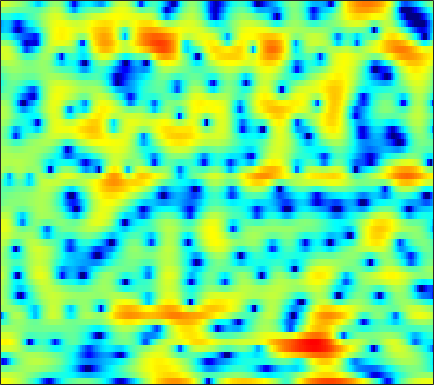

The data file committed next to this chart (first rows):
4.6184, 4.5286, 4.3633, 4.1324, 3.9215, 3.588, 3.1806, 2.8256, 2.3032, 1.7081, 1.0367, 0.49032, -0.33883, -1.2639, -2.0326, -3.171, -4.4956, -5.6591, -7.4817, -9.7873, -12.737, -15.341, -17.619, -15.352
2.637, 2.65, 2.632, 2.579, 2.514, 2.392, 2.233, 2.088, 1.859, 1.585, 1.27, 1.004, 0.6171, 0.1874, -0.1579, -0.6469, -1.153, -1.54, -2.049, -2.531, -2.952, -3.223, -3.514, -3.717
-1.066, -1.062, -0.9672, -0.7756, -0.5803, -0.275, 0.05065, 0.2934, 0.5981, 0.8588, 1.068, 1.187, 1.298, 1.342, 1.34, 1.29, 1.195, 1.092, 0.9186, 0.709, 0.4691, 0.2638, -0.03709, -0.3774
-13.03, -15.79, -14.21, -9.983, -7.47, -4.938, -3.056, -1.942, -0.7583, 0.1588, 0.8556, 1.267, 1.69, 1.986, 2.137, 2.261, 2.3, 2.284, 2.197, 2.054, 1.857, 1.674, 1.383, 1.044
-3.442, -3.59, -3.414, -2.846, -2.252, -1.408, -0.615, -0.0979, 0.4731, 0.9091, 1.212, 1.373, 1.511, 1.584, 1.599, 1.58, 1.522, 1.449, 1.313, 1.13, 0.902, 0.6986, 0.4004, 0.07691
2.861, 2.973, 3.059, 3.068, 3.028, 2.892, 2.633, 2.336, 1.808, 1.127, 0.3261, -0.2976, -1.062, -1.579, -1.75, -1.709, -1.49, -1.334, -1.259, -1.38, -1.757, -2.2, -2.938, -3.756
4.892, 5.074, 5.155, 5.05, 4.841, 4.373, 3.656, 2.923, 1.632, -0.1454, -2.637, -5.235, -10.52, -18.79, -14.39, -8.458, -5.369, -4, -3.001, -2.719, -3.103, -3.845, -5.527, -8.264
3.064, 3.185, 3.235, 3.156, 3.013, 2.699, 2.254, 1.827, 1.146, 0.3533, -0.4907, -1.101, -1.793, -2.237, -2.369, -2.315, -2.118, -1.954, -1.796, -1.751, -1.835, -2.002, -2.284, -2.575
0.8893, 0.8941, 0.9402, 1.004, 1.037, 1.038, 0.9815, 0.8855, 0.7028, 0.4634, 0.1911, -0.02144, -0.2783, -0.4917, -0.6141, -0.7086, -0.7346, -0.721, -0.6741, -0.623, -0.5733, -0.5406, -0.5102, -0.4968
-3.301, -3.068, -2.25, -1.277, -0.6139, 0.08728, 0.5589, 0.7579, 0.8359, 0.7299, 0.482, 0.2225, -0.1747, -0.5665, -0.8137, -1.007, -0.9982, -0.861, -0.5269, -0.1099, 0.3208, 0.6136, 0.9209, 1.119
-10.98, -7.634, -3.712, -1.246, -0.01844, 1.059, 1.635, 1.814, 1.75, 1.371, 0.6716, -0.1034, -1.488, -3.353, -5.061, -7.226, -7.444, -5.926, -3.351, -1.144, 0.5263, 1.471, 2.357, 2.865
1.226, 1.018, 0.9328, 0.9604, 0.9555, 0.8821, 0.6722, 0.438, 0.01706, -0.5454, -1.266, -1.94, -3.084, -4.537, -5.789, -7.232, -7.164, -5.854, -3.531, -1.411, 0.2684, 1.222, 2.135, 2.667
2.121, 1.615, 0.864, -8.7487e-05, -0.7294, -1.815, -2.993, -3.864, -4.865, -5.444, -5.475, -5.211, -4.676, -4.056, -3.572, -2.878, -2.111, -1.483, -0.5722, 0.3198, 1.128, 1.636, 2.165, 2.501
1.85, 1.223, 0.1701, -1.149, -2.373, -4.422, -7.185, -10.1, -16.59, -31.5, -15.22, -10.85, -7.294, -4.895, -3.524, -2.043, -0.8423, -0.08587, 0.7636, 1.459, 2.004, 2.319, 2.622, 2.774
1.711, 1.113, 0.1358, -1.047, -2.039, -3.481, -4.964, -5.988, -7.005, -7.295, -6.695, -5.811, -4.385, -2.911, -1.888, -0.6821, 0.3283, 0.965, 1.629, 2.101, 2.388, 2.491, 2.481, 2.338
2.155, 1.534, 0.5016, -0.7488, -1.792, -3.232, -4.511, -5.201, -5.522, -5.103, -4.153, -3.246, -1.956, -0.7153, 0.1435, 1.142, 1.935, 2.384, 2.787, 2.958, 2.889, 2.677, 2.178, 1.46
2.841, 2.172, 0.952, -0.7202, -2.358, -5.316, -9.909, -16.02, -19.36, -10.13, -5.571, -3.284, -1.006, 0.6921, 1.687, 2.711, 3.435, 3.774, 3.98, 3.891, 3.491, 2.972, 1.959, 0.5008
2.143, 1.659, 0.7779, -0.343, -1.324, -2.745, -4.075, -4.748, -4.865, -3.999, -2.61, -1.5, -0.1148, 1.08, 1.827, 2.6, 3.128, 3.361, 3.437, 3.239, 2.754, 2.186, 1.149, -0.2546
1.218, 0.8496, 0.2244, -0.4911, -1.035, -1.688, -2.152, -2.317, -2.244, -1.835, -1.185, -0.5945, 0.2262, 1.002, 1.52, 2.084, 2.46, 2.619, 2.649, 2.466, 2.071, 1.635, 0.875, -0.06016
1.152, 0.6411, -0.2546, -1.371, -2.33, -3.593, -4.547, -4.801, -4.337, -3.255, -1.946, -0.9881, 0.1709, 1.132, 1.71, 2.3, 2.682, 2.83, 2.858, 2.705, 2.377, 2.025, 1.419, 0.6751
1.772, 1.205, 0.05111, -1.693, -3.554, -7.295, -14.68, -39.7, -11.83, -6.066, -2.817, -1.131, 0.4956, 1.643, 2.252, 2.795, 3.089, 3.165, 3.102, 2.878, 2.522, 2.186, 1.637, 0.9576
2.353, 2.156, 1.587, 0.6939, -0.1327, -1.307, -2.247, -2.535, -2.209, -1.329, -0.2854, 0.4507, 1.254, 1.814, 2.075, 2.193, 2.067, 1.829, 1.367, 0.7833, 0.1908, -0.2029, -0.6196, -0.9397
3.04, 3.104, 2.965, 2.639, 2.312, 1.827, 1.386, 1.127, 0.9155, 0.859, 0.9341, 1.024, 1.151, 1.179, 1.086, 0.7465, 0.05981, -0.7257, -2.206, -4.186, -6.441, -7.685, -7.504, -5.891
3.925, 3.94, 3.771, 3.394, 2.982, 2.284, 1.457, 0.8009, -0.01452, -0.5979, -0.8204, -0.7463, -0.4583, -0.1427, -0.02417, -0.1327, -0.6562, -1.4, -2.987, -5.441, -8.942, -11.45, -10.39, -6.917
3.9, 3.87, 3.608, 3.044, 2.392, 1.174, -0.5632, -2.309, -5.443, -9.351, -10.3, -7.808, -4.555, -2.32, -1.192, -0.2757, 0.1439, 0.1765, -0.05304, -0.4896, -0.9192, -1.134, -1.137, -0.8663
2.283, 2.405, 2.316, 1.929, 1.419, 0.4162, -0.9973, -2.353, -4.537, -6.575, -6.947, -5.842, -3.782, -1.974, -0.9144, 0.1383, 0.8188, 1.138, 1.369, 1.429, 1.378, 1.295, 1.136, 0.9235
0.275, 0.6092, 0.8346, 0.8394, 0.7151, 0.3971, -0.0461, -0.4121, -0.8603, -1.147, -1.175, -1.006, -0.5962, -0.06869, 0.3331, 0.8243, 1.209, 1.419, 1.577, 1.612, 1.511, 1.357, 1.033, 0.5739
-0.8112, -0.4355, -0.07372, 0.1395, 0.2249, 0.2685, 0.2547, 0.2248, 0.2039, 0.2109, 0.2795, 0.377, 0.5641, 0.7954, 0.9842, 1.214, 1.419, 1.53, 1.606, 1.573, 1.419, 1.207, 0.7915, 0.1998
-1.139, -0.8847, -0.6211, -0.4208, -0.3052, -0.1709, -0.04768, 0.03358, 0.1325, 0.2238, 0.32, 0.4007, 0.5438, 0.7252, 0.8925, 1.135, 1.377, 1.535, 1.694, 1.749, 1.689, 1.539, 1.195, 0.6568
-1.486, -1.506, -1.605, -1.659, -1.612, -1.418, -1.124, -0.8981, -0.6958, -0.6175, -0.6659, -0.7474, -0.8011, -0.6772, -0.4306, 0.1121, 0.7302, 1.182, 1.68, 2.035, 2.214, 2.236, 2.116, 1.834
-1.897, -2.734, -4.41, -6.216, -6.64, -5.332, -3.449, -2.367, -1.57, -1.578, -2.398, -3.531, -5.525, -6.569, -5.567, -3.1, -0.8681, 0.3769, 1.514, 2.185, 2.507, 2.615, 2.653, 2.65
-0.02799, -1.178, -3.794, -7.572, -8.846, -5.7, -2.478, -0.9486, 0.0778, 0.07905, -0.9308, -2.391, -5.284, -7.373, -5.936, -2.653, -0.3271, 0.756, 1.494, 1.52, 1.043, 0.4911, -0.1158, -0.1336
1.936, 1.678, 1.196, 0.8233, 0.7478, 0.9315, 1.322, 1.617, 1.843, 1.837, 1.592, 1.305, 0.911, 0.6744, 0.6345, 0.7137, 0.7235, 0.5371, -0.1295, -1.498, -3.894, -6.915, -15.18, -18.73
2.001, 1.975, 1.921, 1.876, 1.851, 1.85, 1.874, 1.899, 1.907, 1.876, 1.796, 1.695, 1.531, 1.333, 1.163, 0.8504, 0.4314, -0.01527, -0.8435, -1.957, -3.344, -4.456, -5.728, -6.225
1.681, 1.698, 1.703, 1.667, 1.627, 1.577, 1.536, 1.51, 1.502, 1.496, 1.484, 1.468, 1.421, 1.327, 1.223, 1.021, 0.7252, 0.4407, -0.03152, -0.609, -1.255, -1.755, -2.414, -3.057
1.211, 1.213, 1.108, 0.9261, 0.7752, 0.5809, 0.4436, 0.3959, 0.4168, 0.5249, 0.6885, 0.8323, 1.01, 1.151, 1.216, 1.258, 1.219, 1.15, 1.002, 0.7801, 0.4816, 0.2014, -0.2452, -0.8055
0.5394, 0.4148, -0.00117, -0.6319, -1.21, -2.004, -2.607, -2.781, -2.6, -2.037, -1.327, -0.8152, -0.2176, 0.2601, 0.5414, 0.8293, 1.066, 1.21, 1.376, 1.52, 1.612, 1.635, 1.58, 1.403
-0.08532, -0.4003, -1.253, -2.745, -4.394, -7.519, -11.87, -13.81, -10.62, -7.007, -4.641, -3.441, -2.382, -1.758, -1.464, -1.206, -0.9376, -0.6609, -0.1475, 0.504, 1.206, 1.706, 2.264, 2.659
0.1843, -0.07788, -0.8634, -2.203, -3.599, -5.951, -8.371, -9.219, -8.307, -6.546, -5.122, -4.44, -4.054, -4.237, -4.736, -5.746, -6.783, -6.879, -5.509, -3.261, -1.1, 0.2586, 1.711, 2.77
1.178, 1.108, 0.6942, 0.05052, -0.5689, -1.487, -2.341, -2.84, -3.269, -3.521, -3.704, -3.928, -4.444, -5.381, -6.574, -9.159, -13.91, -17.51, -11.53, -6.001, -2.409, -0.4914, 1.373, 2.667
1.919, 1.901, 1.641, 1.128, 0.6087, -0.2111, -1.128, -1.862, -2.776, -3.57, -4.168, -4.505, -4.806, -5.015, -5.185, -5.271, -5.115, -4.665, -3.507, -1.921, -0.2518, 0.8817, 2.13, 3.004
2.055, 2.001, 1.702, 1.059, 0.3747, -0.8282, -2.381, -3.79, -5.903, -7.926, -9.17, -9.154, -8.273, -7.087, -6.136, -4.935, -3.696, -2.75, -1.418, -0.06908, 1.18, 2.026, 2.953, 3.565
1.146, 1.135, 0.8418, 0.2219, -0.5206, -1.955, -3.998, -6.067, -9.934, -16.41, -28.05, -19.7, -14, -11.18, -9.722, -7.954, -6.1, -4.581, -2.599, -0.7781, 0.8302, 1.848, 2.919, 3.665
-0.7782, -0.5023, -0.4185, -0.6569, -1.09, -2.009, -3.345, -4.571, -6.513, -8.52, -10.25, -11.24, -12.46, -14.21, -16.17, -16.95, -12.54, -8.992, -5.239, -2.393, -0.2333, 1.044, 2.371, 3.328
-3.162, -2.299, -1.517, -1.174, -1.145, -1.393, -1.942, -2.515, -3.451, -4.546, -5.771, -6.801, -8.406, -10.33, -11.78, -12.19, -9.861, -7.423, -4.503, -2.134, -0.2632, 0.858, 2.044, 2.926
-4.13, -2.998, -1.912, -1.232, -0.9364, -0.7939, -0.8788, -1.085, -1.476, -1.985, -2.558, -3.003, -3.559, -3.977, -4.088, -3.917, -3.312, -2.651, -1.62, -0.5705, 0.4046, 1.042, 1.742, 2.273
-2.744, -1.999, -1.213, -0.6207, -0.3225, -0.09098, -0.01842, -0.04982, -0.1892, -0.3932, -0.6292, -0.7992, -0.9794, -1.071, -1.062, -0.9404, -0.6822, -0.4347, -0.04451, 0.3616, 0.7183, 0.9438, 1.166, 1.278
-0.8504, -0.3842, 0.1348, 0.5101, 0.6967, 0.8312, 0.8357, 0.7854, 0.645, 0.4655, 0.2819, 0.1626, 0.0519, 0.01597, 0.02625, 0.1205, 0.2544, 0.3834, 0.5448, 0.6623, 0.6937, 0.6394, 0.4455, 0.1059
1.024, 1.393, 1.757, 1.926, 1.95, 1.857, 1.616, 1.365, 0.9762, 0.5737, 0.2048, -0.01976, -0.2046, -0.244, -0.1888, 0.001126, 0.2385, 0.4421, 0.6645, 0.7923, 0.7715, 0.596, 0.105, -0.7415
2.808, 3.099, 3.269, 3.212, 3.018, 2.562, 1.889, 1.244, 0.2661, -0.8113, -1.821, -2.406, -2.833, -2.785, -2.463, -1.844, -1.087, -0.5169, 0.2078, 0.7887, 1.148, 1.2, 0.918, 0.101
3.152, 3.306, 3.25, 2.947, 2.519, 1.662, 0.4828, -0.671, -2.649, -5.245, -8.576, -11.23, -12.79, -11, -9.302, -7.382, -5.584, -4.247, -2.425, -0.7339, 0.6154, 1.386, 2.014, 2.176
0.8007, 0.8388, 0.6847, 0.2117, -0.3464, -1.374, -2.768, -4.047, -6.187, -9.032, -12.67, -15.84, -18, -16.63, -15.97, -16.46, -16.72, -13.61, -8.412, -4.357, -1.354, 0.3106, 1.917, 2.999
-3.4, -3.257, -3.333, -3.854, -4.49, -5.661, -7.088, -8.127, -9.394, -10.37, -11.13, -11.58, -12.05, -12.59, -13.1, -14.12, -14.1, -12.04, -8.062, -4.474, -1.655, 0.04906, 1.828, 3.15
-8.108, -7.293, -6.976, -7.41, -8.316, -10.36, -13.5, -16.49, -18.1, -15.18, -12.52, -11.09, -9.704, -8.68, -8.016, -7.128, -5.983, -4.965, -3.397, -1.711, -0.09832, 0.9919, 2.273, 3.298
-8.903, -7.718, -7.027, -7.174, -7.848, -9.435, -11.87, -13.86, -14.67, -12.55, -10.01, -8.444, -6.802, -5.497, -4.677, -3.643, -2.647, -1.897, -0.8598, 0.1661, 1.174, 1.866, 2.692, 3.378
-4.04, -3.679, -3.411, -3.489, -3.718, -4.219, -4.723, -5.024, -5.162, -4.932, -4.435, -3.981, -3.348, -2.742, -2.298, -1.724, -1.153, -0.6794, -0.01495, 0.6888, 1.378, 1.888, 2.488, 2.981
0.599, 0.5662, 0.4615, 0.2814, 0.1086, -0.1708, -0.4552, -0.6557, -0.8764, -1.051, -1.187, -1.278, -1.415, -1.576, -1.695, -1.837, -1.853, -1.738, -1.381, -0.7839, -0.04588, 0.5299, 1.231, 1.77
3.491, 3.26, 2.915, 2.568, 2.294, 1.942, 1.568, 1.298, 0.9223, 0.4993, -0.007814, -0.4704, -1.245, -2.244, -3.178, -4.626, -6.085, -6.849, -6.672, -5.277, -3.471, -2.25, -0.9158, 0.02875
